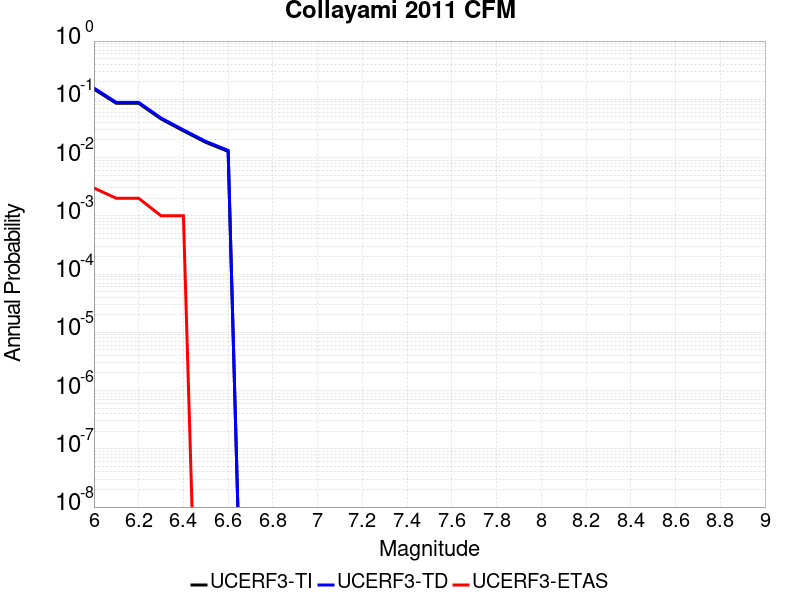

The data file committed next to this chart (first rows):
Magnitude, UCERF3-TI Prob, UCERF3-TD Prob, UCERF3-ETAS Prob
6.0, 0.1499, 0.156, 0.003
6.1, 0.08545, 0.08869, 0.002
6.2, 0.08545, 0.08869, 0.002
6.3, 0.04608, 0.04777, 0.001
6.4, 0.02878, 0.02985, 0.001
6.5, 0.01825, 0.01896, 0.0
6.6, 0.01277, 0.01328, 0.0
